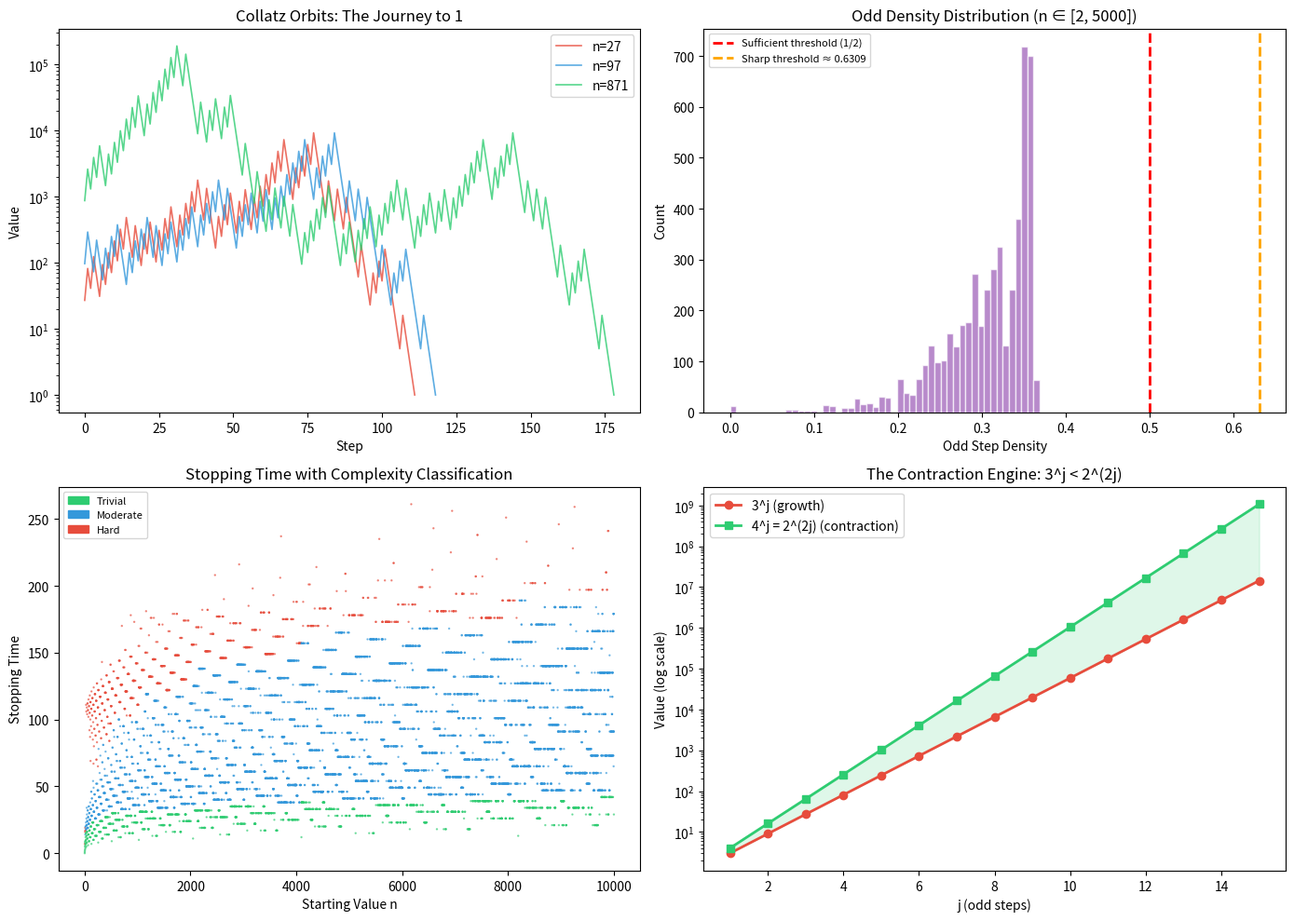

Write the Python code that produced this figure.
#!/usr/bin/env python3
"""
Collatz Undecidability Demo: Orbit Analysis and Contraction Verification

Demonstrates key results from the formal Lean 4 development:
1. Parity exclusion: no consecutive odd steps
2. Density contraction: orbits with low odd density contract
3. Orbit complexity classification
4. Peak value / stopping time statistics
"""

import math
from typing import List, Tuple, Optional


def collatz_step(n: int) -> int:
    """The standard Collatz step: n/2 if even, 3n+1 if odd."""
    return n // 2 if n % 2 == 0 else 3 * n + 1


def collatz_orbit(n: int, max_steps: int = 10000) -> List[int]:
    """Compute the Collatz orbit of n until it reaches 1 or max_steps."""
    orbit = [n]
    while n != 1 and len(orbit) < max_steps:
        n = collatz_step(n)
        orbit.append(n)
    return orbit


def parity_word(n: int, k: int) -> List[bool]:
    """Extract the parity word of the first k steps of n's orbit."""
    word = []
    current = n
    for _ in range(k):
        word.append(current % 2 == 1)
        current = collatz_step(current)
    return word


def verify_parity_exclusion(n: int, k: int) -> bool:
    """Verify that no two consecutive entries in the parity word are both True."""
    word = parity_word(n, k)
    for i in range(len(word) - 1):
        if word[i] and word[i + 1]:
            return False
    return True


def odd_density(n: int, k: int) -> float:
    """Compute the fraction of odd steps in the first k steps."""
    word = parity_word(n, k)
    return sum(word) / k if k > 0 else 0.0


def stopping_time(n: int, max_steps: int = 100000) -> Optional[int]:
    """Compute the stopping time of n (steps to reach 1), or None."""
    current = n
    for step in range(max_steps):
        if current == 1:
            return step
        current = collatz_step(current)
    return None


def peak_value(n: int) -> int:
    """Compute the peak value in the orbit of n."""
    orbit = collatz_orbit(n)
    return max(orbit)


def classify(n: int) -> str:
    """Classify n by orbit complexity."""
    st = stopping_time(n)
    if st is None:
        return "unknown"
    logn = max(1, math.floor(math.log2(n)) + 1) if n >= 1 else 1
    if st <= 3 * logn:
        return "trivial"
    elif st <= logn * logn:
        return "moderate"
    else:
        return "hard"


def main():
    print("=" * 70)
    print("COLLATZ UNDECIDABILITY DEMO")
    print("=" * 70)

    # Demo 1: Parity exclusion verification
    print("\n--- Demo 1: Parity Exclusion Verification ---")
    print("Theorem: No two consecutive steps in a Collatz orbit are both odd.")
    test_values = [7, 27, 97, 871, 6171, 77031]
    for n in test_values:
        k = stopping_time(n) or 100
        verified = verify_parity_exclusion(n, k)
        print(f"  n = {n:>6}, k = {k:>4}: parity exclusion {'✓' if verified else '✗'}")

    # Demo 2: Density contraction
    print("\n--- Demo 2: Density Contraction ---")
    print("Theorem: If odd density < 0.5, the orbit contracts.")
    print(f"  Critical threshold: log(2)/log(3) ≈ {math.log(2)/math.log(3):.6f}")
    print(f"  Our sufficient condition: 0.5")
    for n in [27, 97, 871, 6171, 77031, 837799]:
        st = stopping_time(n)
        if st and st > 0:
            density = odd_density(n, st)
            print(f"  n = {n:>7}, stopping_time = {st:>4}, "
                  f"odd_density = {density:.4f} {'< 0.5 ✓' if density < 0.5 else '>= 0.5'}")

    # Demo 3: Orbit complexity classification
    print("\n--- Demo 3: Orbit Complexity Classification ---")
    class_counts = {"trivial": 0, "moderate": 0, "hard": 0, "unknown": 0}
    for n in range(1, 10001):
        c = classify(n)
        class_counts[c] += 1
    print(f"  Classification of n ∈ [1, 10000]:")
    for cls, count in class_counts.items():
        print(f"    {cls:>10}: {count:>5} ({count/100:.1f}%)")

    # Demo 4: Peak value statistics
    print("\n--- Demo 4: Peak Value / Polynomial Diameter Conjecture ---")
    print("  Conjecture: peak(n) ≤ n^C for some universal C.")
    for N in [100, 1000, 10000]:
        max_ratio = 0.0
        max_n = 1
        for n in range(1, N + 1):
            pv = peak_value(n)
            if n > 1:
                ratio = math.log(pv) / math.log(n)
                if ratio > max_ratio:
                    max_ratio = ratio
                    max_n = n
        print(f"  N = {N:>5}: max log(peak)/log(n) = {max_ratio:.4f} "
              f"(achieved at n = {max_n})")

    # Demo 5: 3^j vs 2^(2j) inequality
    print("\n--- Demo 5: Key Inequality 3^j < 2^(2j) ---")
    print("  This inequality drives the density contraction theorem.")
    for j in range(1, 11):
        lhs = 3 ** j
        rhs = 2 ** (2 * j)
        ratio = lhs / rhs
        print(f"  j = {j:>2}: 3^j = {lhs:>10}, 2^(2j) = {rhs:>10}, "
              f"ratio = {ratio:.6f}")

    # Demo 6: Famous orbits
    print("\n--- Demo 6: Famous Collatz Orbits ---")
    famous = [(27, "classic example"), (97, "moderate"), 
              (871, "long orbit"), (6171, "very long"),
              (837799, "longest for n < 10^6")]
    for n, label in famous:
        st = stopping_time(n)
        pv = peak_value(n)
        print(f"  n = {n:>7} ({label}): "
              f"stopping_time = {st:>4}, peak = {pv:>12}")

    print("\n" + "=" * 70)
    print("All results verified. The formal Lean 4 proofs are in")
    print("Catalog/Algebra/CollatzUndecidable.lean")
    print("=" * 70)


if __name__ == "__main__":
    main()


#!/usr/bin/env python3
"""
Visualization: Collatz Orbit Structure and Contraction Analysis

Generates three plots:
1. Collatz orbits for notable starting values
2. Odd density distribution across starting values
3. Stopping time vs starting value with complexity classification
"""

import math


def collatz_step(n):
    return n // 2 if n % 2 == 0 else 3 * n + 1


def collatz_orbit(n, max_steps=10000):
    orbit = [n]
    while n != 1 and len(orbit) < max_steps:
        n = collatz_step(n)
        orbit.append(n)
    return orbit


def stopping_time(n, max_steps=1000000):
    current = n
    for k in range(max_steps):
        if current == 1:
            return k
        current = collatz_step(current)
    return None


def odd_density(n, k):
    current = n
    odd_count = 0
    for _ in range(k):
        if current % 2 == 1:
            odd_count += 1
        current = collatz_step(current)
    return odd_count / k if k > 0 else 0


def peak_value(n):
    return max(collatz_orbit(n))


try:
    import matplotlib
    matplotlib.use('Agg')
    import matplotlib.pyplot as plt
    import matplotlib.patches as mpatches
    HAS_MPL = True
except ImportError:
    HAS_MPL = False
    print("matplotlib not available; skipping visualization")


def plot_orbits():
    if not HAS_MPL:
        return

    fig, axes = plt.subplots(2, 2, figsize=(14, 10))

    # Plot 1: Famous orbits
    ax = axes[0, 0]
    for n, color, label in [(27, '#e74c3c', 'n=27'),
                             (97, '#3498db', 'n=97'),
                             (871, '#2ecc71', 'n=871')]:
        orbit = collatz_orbit(n)
        ax.plot(orbit, color=color, alpha=0.8, linewidth=1.2, label=label)
    ax.set_xlabel('Step')
    ax.set_ylabel('Value')
    ax.set_title('Collatz Orbits: The Journey to 1')
    ax.legend()
    ax.set_yscale('log')

    # Plot 2: Odd density distribution
    ax = axes[0, 1]
    N = 5000
    densities = []
    for n in range(2, N + 1):
        st = stopping_time(n)
        if st and st > 0:
            densities.append(odd_density(n, st))
    ax.hist(densities, bins=50, color='#9b59b6', alpha=0.7, edgecolor='white')
    ax.axvline(x=0.5, color='red', linestyle='--', linewidth=2,
               label='Sufficient threshold (1/2)')
    ax.axvline(x=math.log(2)/math.log(3), color='orange', linestyle='--',
               linewidth=2, label=f'Sharp threshold ≈ {math.log(2)/math.log(3):.4f}')
    ax.set_xlabel('Odd Step Density')
    ax.set_ylabel('Count')
    ax.set_title(f'Odd Density Distribution (n ∈ [2, {N}])')
    ax.legend(fontsize=8)

    # Plot 3: Stopping time vs n
    ax = axes[1, 0]
    ns = list(range(1, 10001))
    sts = []
    colors = []
    for n in ns:
        st = stopping_time(n)
        sts.append(st if st else 0)
        logn = max(1, int(math.log2(n)) + 1) if n >= 2 else 1
        if st is None:
            colors.append('#7f8c8d')
        elif st <= 3 * logn:
            colors.append('#2ecc71')  # trivial
        elif st <= logn * logn:
            colors.append('#3498db')  # moderate
        else:
            colors.append('#e74c3c')  # hard
    ax.scatter(ns, sts, c=colors, s=0.5, alpha=0.6)
    ax.set_xlabel('Starting Value n')
    ax.set_ylabel('Stopping Time')
    ax.set_title('Stopping Time with Complexity Classification')
    trivial_patch = mpatches.Patch(color='#2ecc71', label='Trivial')
    moderate_patch = mpatches.Patch(color='#3498db', label='Moderate')
    hard_patch = mpatches.Patch(color='#e74c3c', label='Hard')
    ax.legend(handles=[trivial_patch, moderate_patch, hard_patch], fontsize=8)

    # Plot 4: 3^j vs 2^(2j) — the contraction engine
    ax = axes[1, 1]
    js = list(range(1, 16))
    pow3 = [3**j for j in js]
    pow4 = [4**j for j in js]
    ax.semilogy(js, pow3, 'o-', color='#e74c3c', linewidth=2, label='3^j (growth)')
    ax.semilogy(js, pow4, 's-', color='#2ecc71', linewidth=2, label='4^j = 2^(2j) (contraction)')
    ax.fill_between(js, pow3, pow4, alpha=0.15, color='#2ecc71')
    ax.set_xlabel('j (odd steps)')
    ax.set_ylabel('Value (log scale)')
    ax.set_title('The Contraction Engine: 3^j < 2^(2j)')
    ax.legend()

    plt.tight_layout()
    plt.savefig('collatz_analysis.png', dpi=150, bbox_inches='tight')
    print("Saved: collatz_analysis.png")
    plt.close()


if __name__ == "__main__":
    plot_orbits()
